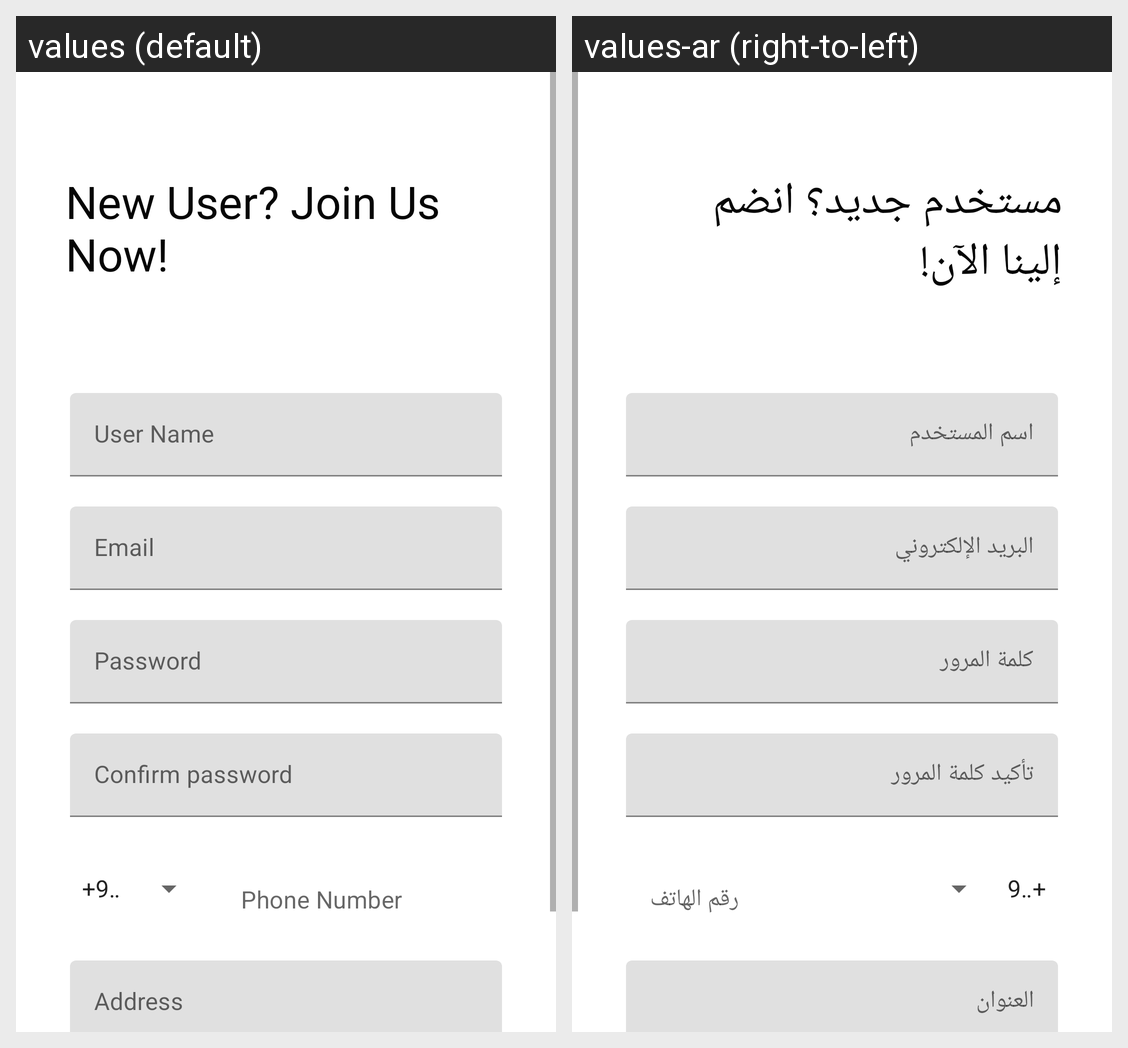

Translations of the strings shown on this Android screen, per locale in the grid:
Android screen res/layout/activity_sign_up.xml rendered under 2 locales, left to right: values (default), values-ar (right-to-left). Device: Nexus 5 (rendered at 1080×1920; each locale shown at half size, 540×960, under a caption strip naming it); theme Theme.TechSpot.
Strings drawn on this screen, with the default value and each locale's value (text and hints the layout hard-codes, and strings that could not be matched under every locale, appear in the picture but are not listed):

new_user_join_us_now
  values: New User? Join Us Now!
  values-ar: مستخدم جديد؟ انضم إلينا الآن!

phone_number
  values: Phone Number
  values-ar: رقم الهاتف
